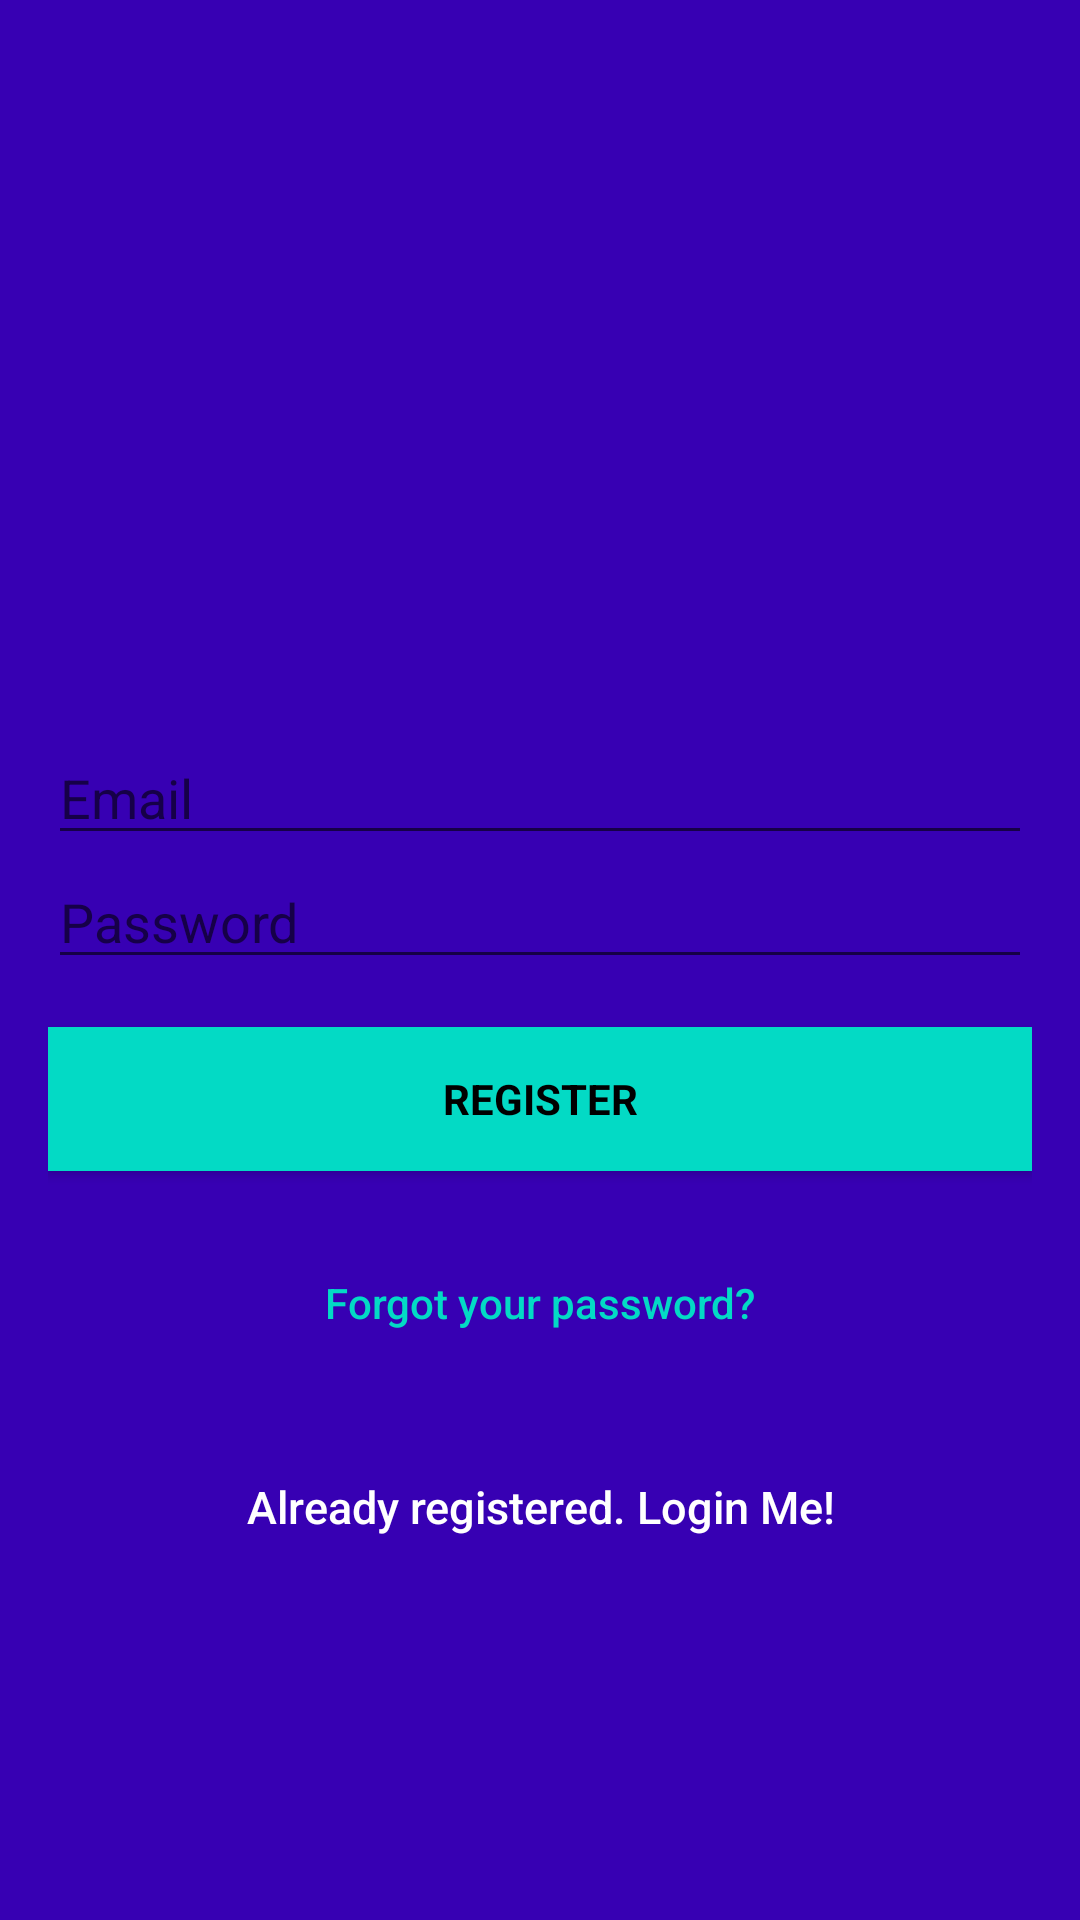

Here is an Android app screen rendered from its layout file. Give the layout XML and the strings, colors and styles it references.
<!-- AndroidManifest.xml: application theme AppTheme -->
<!-- res/layout/activity_signup.xml -->
<?xml version="1.0" encoding="utf-8"?>
<androidx.constraintlayout.widget.ConstraintLayout xmlns:android="http://schemas.android.com/apk/res/android"
    xmlns:app="http://schemas.android.com/apk/res-auto"
    xmlns:tools="http://schemas.android.com/tools"
    android:layout_width="match_parent"
    android:layout_height="match_parent"
    tools:context=".SignupActivity">


    <LinearLayout
        android:layout_width="fill_parent"
        android:layout_height="fill_parent"
        android:background="@color/colorPrimaryDark"
        android:gravity="center"
        android:orientation="vertical"
        android:padding="@dimen/activity_horizontal_margin"
        tools:ignore="MissingConstraints">


        <ImageView
            android:layout_width="@dimen/logo_w_h"
            android:layout_height="@dimen/logo_w_h"
            android:layout_gravity="center_horizontal"
            android:layout_marginBottom="30dp"
            android:src="@mipmap/ic_launcher" />


            <EditText
                android:id="@+id/email"
                android:layout_width="match_parent"
                android:layout_height="wrap_content"
                android:hint="@string/email"
                android:inputType="textEmailAddress"
                android:maxLines="1"
                android:singleLine="true"
                android:textColor="@android:color/white" />




            <EditText
                android:id="@+id/password"
                android:layout_width="match_parent"
                android:layout_height="wrap_content"
                android:focusableInTouchMode="true"
                android:hint="@string/hint_password"
                android:imeOptions="actionUnspecified"
                android:inputType="textPassword"
                android:maxLines="1"
                android:singleLine="true"
                android:textColor="@android:color/white" />


        <Button
            android:id="@+id/sign_up_button"
            style="?android:textAppearanceSmall"
            android:layout_width="match_parent"
            android:layout_height="wrap_content"
            android:layout_marginTop="16dp"
            android:background="@color/colorAccent"
            android:text="@string/action_sign_in_short"
            android:textColor="@android:color/black"
            android:textStyle="bold" />

        <Button
            android:id="@+id/btn_reset_password"
            android:layout_width="fill_parent"
            android:layout_height="wrap_content"
            android:layout_marginTop="20dip"
            android:background="@null"
            android:text="@string/btn_forgot_password"
            android:textAllCaps="false"
            android:textColor="@color/colorAccent" />

        

        <Button
            android:id="@+id/sign_in_button"
            android:layout_width="fill_parent"
            android:layout_height="wrap_content"
            android:layout_marginTop="20dip"
            android:background="@null"
            android:text="@string/btn_link_to_login"
            android:textAllCaps="false"
            android:textColor="@color/white"
            android:textSize="15dp" />
    </LinearLayout>

    <ProgressBar
        android:id="@+id/progressBar"
        android:layout_width="30dp"
        android:layout_height="30dp"
        android:layout_gravity="center|bottom"
        android:layout_marginBottom="20dp"
        android:visibility="gone"
        tools:ignore="MissingConstraints" />

</androidx.constraintlayout.widget.ConstraintLayout>
<!-- resources referenced by this layout -->
<resources>
  <dimen name="activity_horizontal_margin">16dp</dimen>
  <dimen name="logo_w_h">100dp</dimen>
  <string name="action_sign_in_short">Register</string>
  <string name="btn_forgot_password">Forgot your password?</string>
  <string name="btn_link_to_login">Already registered. Login Me!</string>
  <string name="email">Email</string>
  <string name="hint_password">Password</string>
  <style name="AppTheme" parent="Theme.AppCompat.Light.DarkActionBar">
          
          <item name="colorPrimary">@color/colorPrimary</item>
          <item name="colorPrimaryDark">@color/colorPrimaryDark</item>
          <item name="colorAccent">@color/colorAccent</item>
      </style>
  <!-- not gathered from this repository: default colours our renderer supplied (Android Studio template values) -->
  <color name="white">#FFFFFFFF</color>
  <color name="colorPrimary">#FF6200EE</color>
  <color name="colorPrimaryDark">#FF3700B3</color>
  <color name="colorAccent">#FF03DAC5</color>
</resources>
